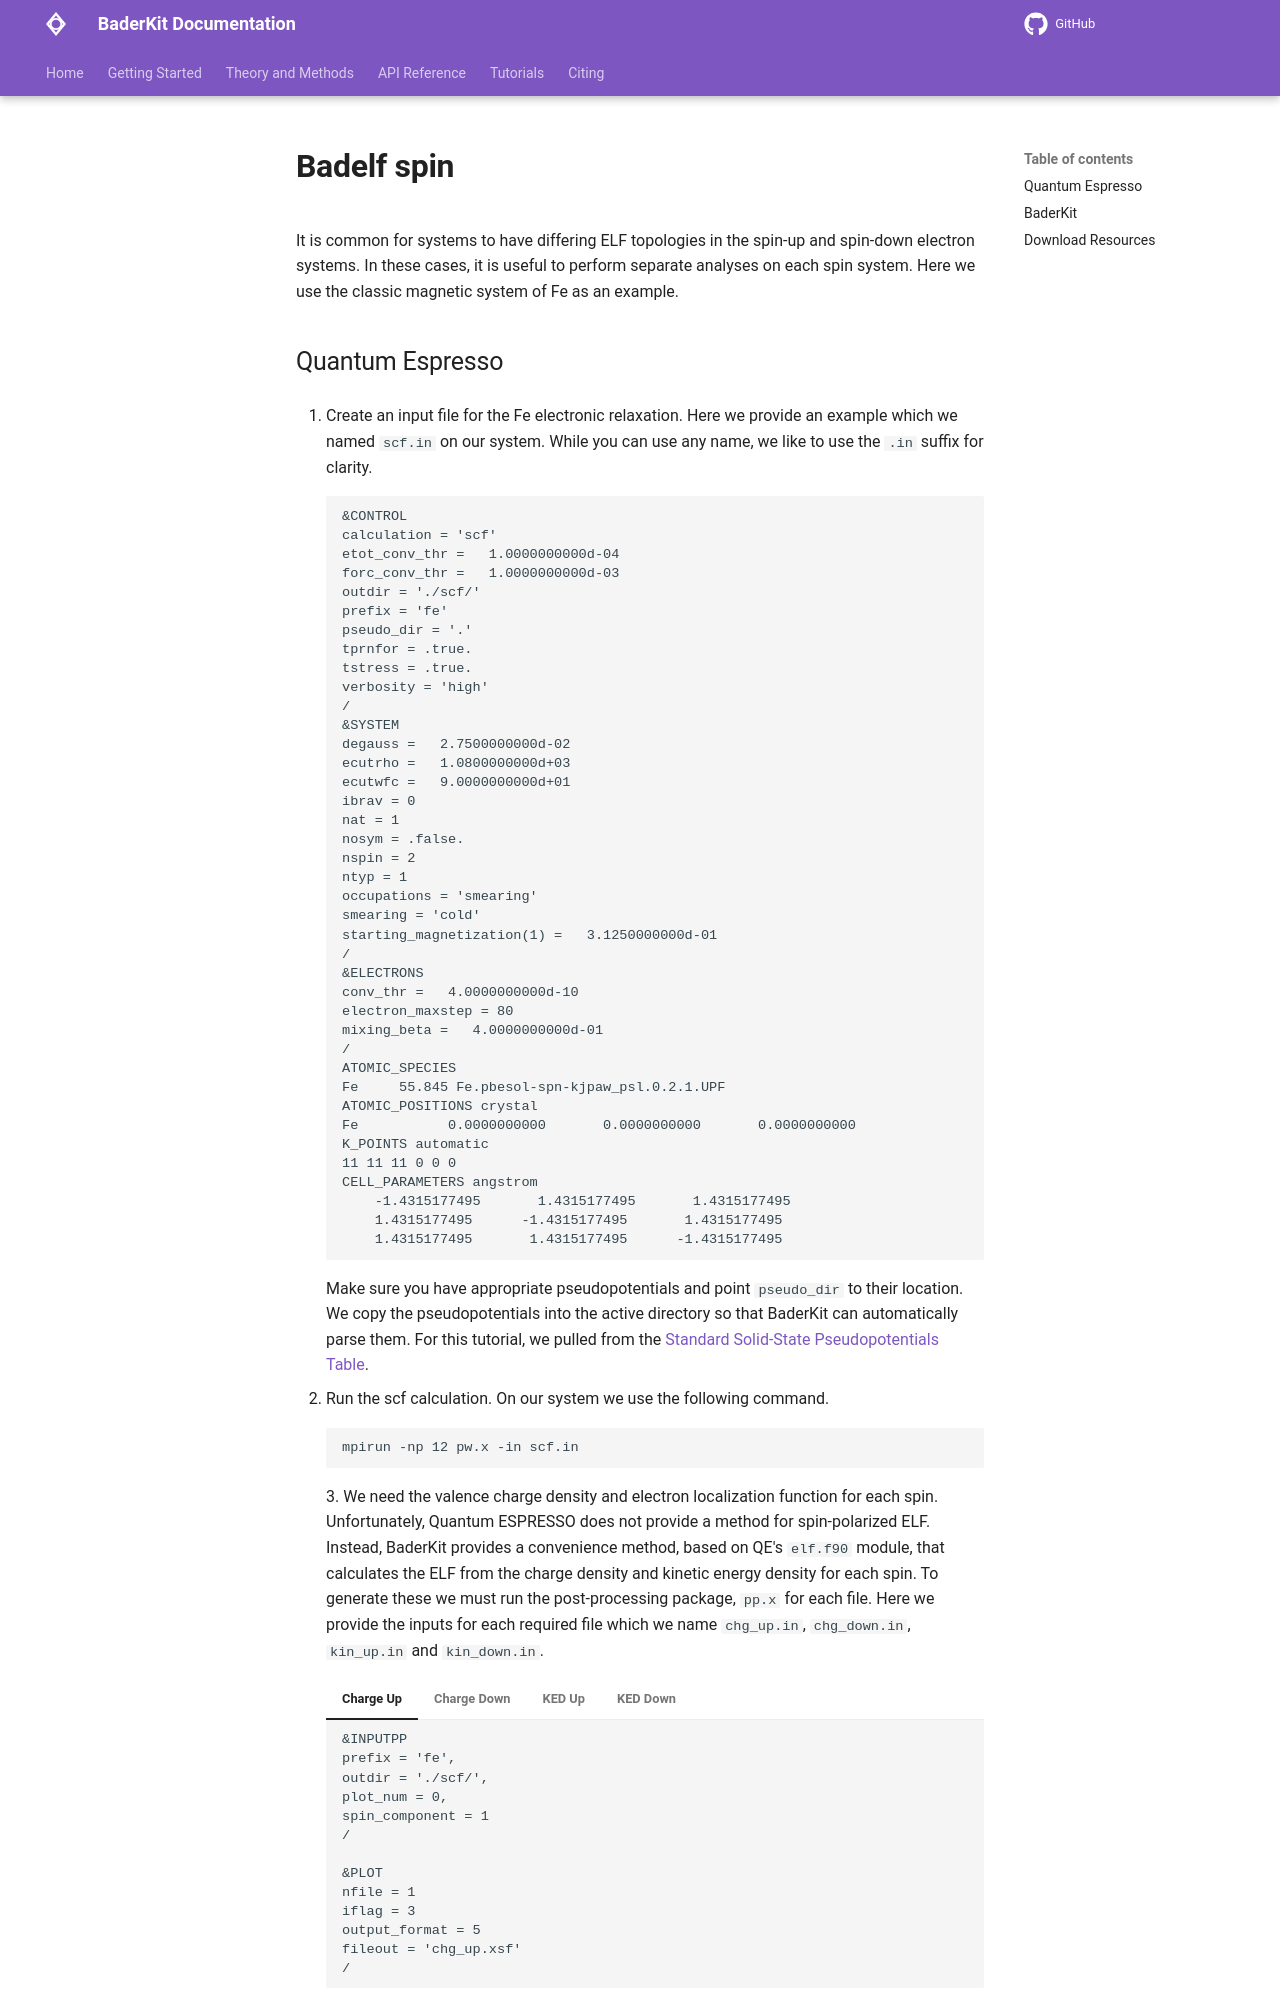

repository: SWeav02/baderkit · page: tutorials/qe/badelf_spin/index.html · generator: mkdocs

It is common for systems to have differing ELF topologies in the spin-up and spin-down electron systems. In these cases, it is useful to perform separate analyses on each spin system. Here we use the classic magnetic system of Fe as an example.
